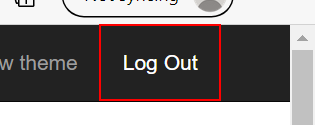
Task: Robotic Enterprise Framework
Workflow: KillAllProcesses

Step 1: find the link 'Log Out' in window 'ACME System 1*' (msedge.exe)
